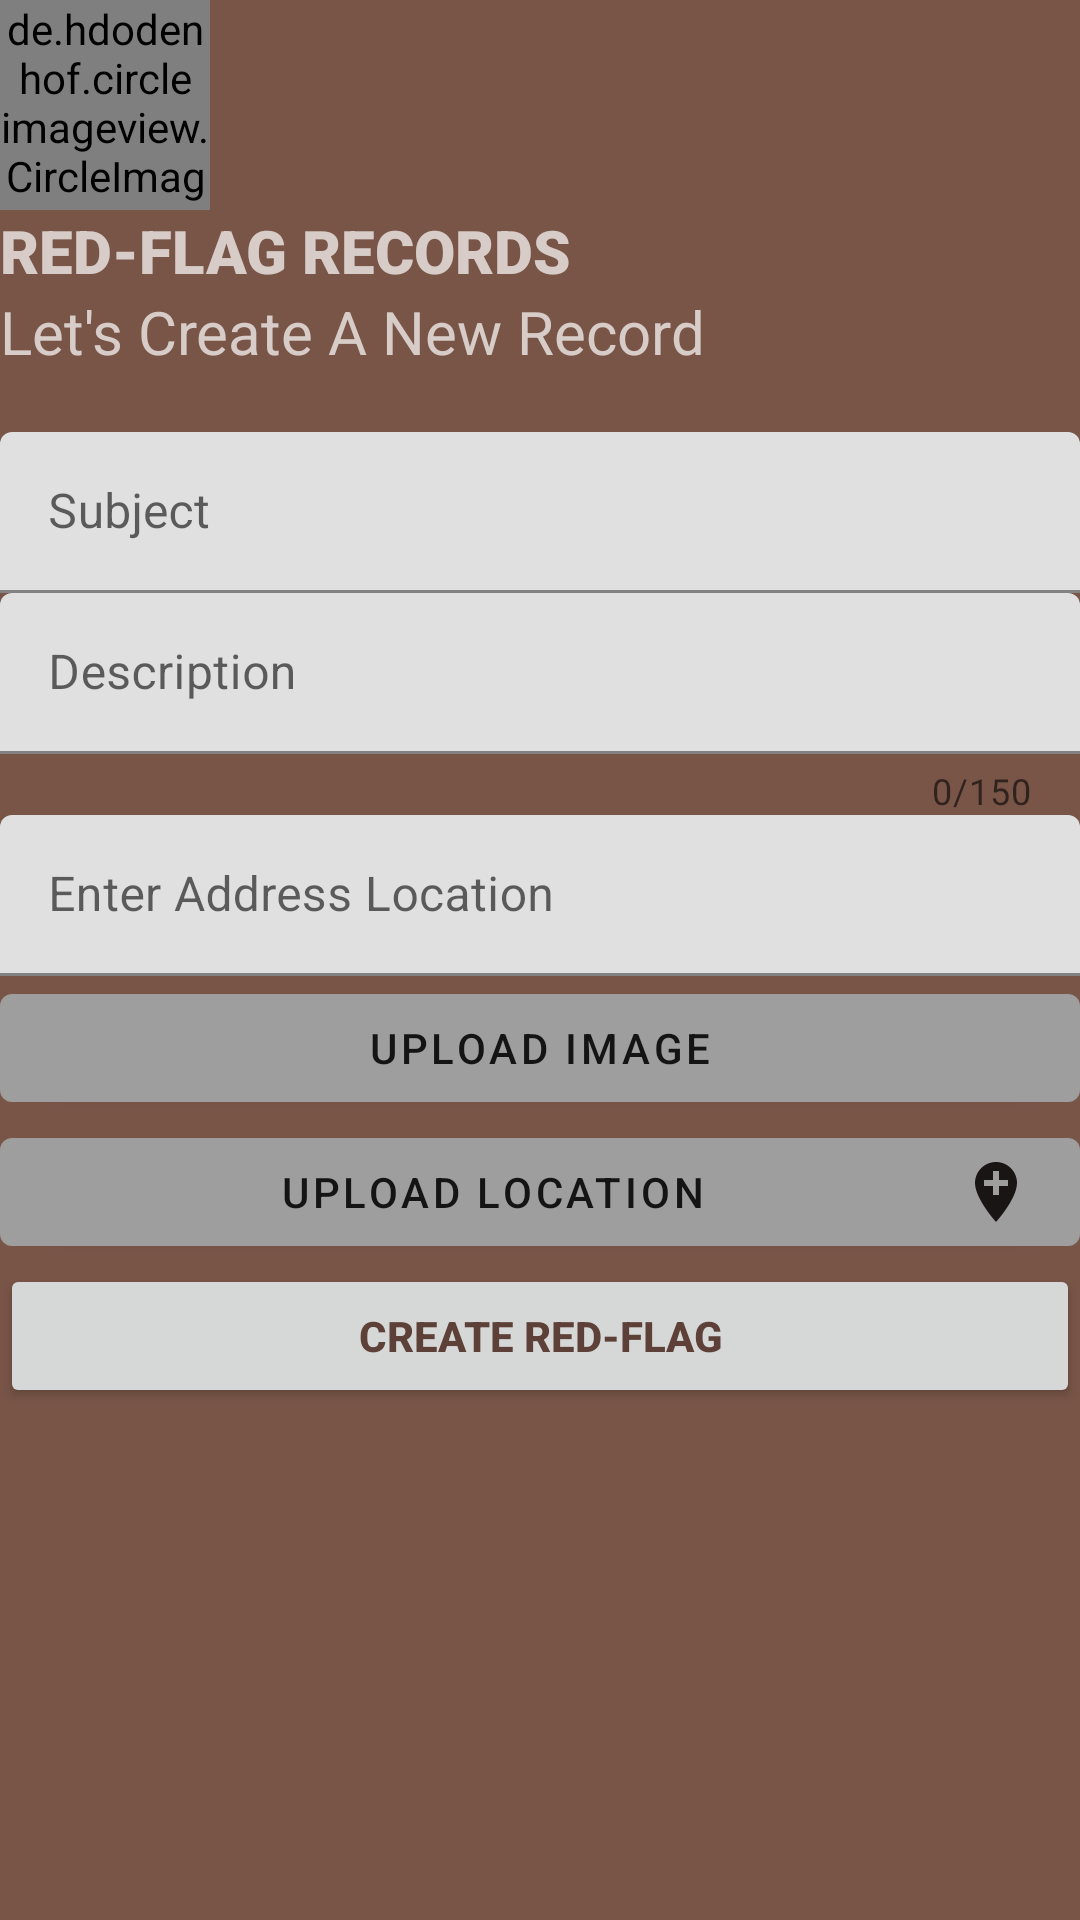

This screen was rendered from an Android layout file. Write that file and the resources it references.
<!-- AndroidManifest.xml: application theme Theme.IReporter -->
<!-- res/layout/activity_create_red.xml -->
<?xml version="1.0" encoding="utf-8"?>
<LinearLayout xmlns:android="http://schemas.android.com/apk/res/android"
    xmlns:app="http://schemas.android.com/apk/res-auto"
    xmlns:tools="http://schemas.android.com/tools"
    android:layout_width="match_parent"
    android:layout_height="match_parent"
    android:background="@color/primary"
    android:orientation="vertical"
    tools:context=".ui.CreateRedActivity">

    <de.hdodenhof.circleimageview.CircleImageView
        android:id="@+id/signUpImage"
        android:layout_width="70dp"
        android:layout_height="70dp"
        android:src="@drawable/detective" />


    <TextView
        android:layout_width="wrap_content"
        android:layout_height="wrap_content"
        android:fontFamily="sans-serif-black"
        android:text="Red-Flag Records"
        android:textAllCaps="true"
        android:textColor="@color/light_primary"
        android:textSize="20sp"
        android:textStyle="bold" />

    <TextView
        android:layout_width="wrap_content"
        android:layout_height="wrap_content"
        android:text="Let's Create A New Record"
        android:textColor="@color/light_primary"
        android:textSize="20sp" />

    <LinearLayout
        android:layout_width="match_parent"
        android:layout_height="wrap_content"
        android:layout_marginTop="20dp"
        android:orientation="vertical">

        <com.google.android.material.textfield.TextInputLayout
            style="@style/Widget.MaterialComponents.TextInputLayout.FilledBox.Dense"
            android:layout_width="match_parent"
            android:layout_height="wrap_content"
            android:hint="Subject">

            <com.google.android.material.textfield.TextInputEditText
                android:id="@+id/subjectRed"
                android:layout_width="match_parent"
                android:layout_height="wrap_content"
                android:inputType="text" />
        </com.google.android.material.textfield.TextInputLayout>

        <com.google.android.material.textfield.TextInputLayout
            style="@style/Widget.MaterialComponents.TextInputLayout.FilledBox.Dense"
            android:layout_width="match_parent"
            android:layout_height="wrap_content"
            android:hint="Description"
            app:counterEnabled="true"
            app:counterMaxLength="150">

            <com.google.android.material.textfield.TextInputEditText
                android:id="@+id/descriptionRed"
                android:layout_width="match_parent"
                android:layout_height="wrap_content"
                android:inputType="text" />
        </com.google.android.material.textfield.TextInputLayout>

        <com.google.android.material.textfield.TextInputLayout
            style="@style/Widget.MaterialComponents.TextInputLayout.FilledBox.Dense"
            android:layout_width="match_parent"
            android:layout_height="wrap_content"
            android:hint="Enter Address Location">

            <com.google.android.material.textfield.TextInputEditText
                android:id="@+id/locationRed"
                android:layout_width="match_parent"
                android:layout_height="wrap_content"
                android:inputType="text" />
        </com.google.android.material.textfield.TextInputLayout>

        <com.google.android.material.button.MaterialButton
            android:id="@+id/uploadImg"
            style="@style/TextAppearance.MaterialComponents.Button"
            android:layout_width="match_parent"
            android:layout_height="wrap_content"
            android:drawableEnd="@drawable/ic_baseline_image_24"
            android:drawableRight="@drawable/ic_baseline_image_24"
            android:text="Upload Image" />

        <com.google.android.material.button.MaterialButton
            android:id="@+id/locationBtn"
            style="@style/TextAppearance.MaterialComponents.Button"
            android:layout_width="match_parent"
            android:layout_height="wrap_content"
            android:drawableRight="@drawable/ic_baseline_add_location_24"
            android:text="Upload Location" />

    </LinearLayout>

    <Button
        android:id="@+id/createRed"
        android:layout_width="match_parent"
        android:layout_height="wrap_content"
        android:text="Create Red-Flag"
        android:textColor="@color/dark_primary"
        android:textStyle="bold" />
    <ImageView
        android:id="@+id/image"
        android:layout_width="wrap_content"
        android:layout_height="wrap_content"/>


</LinearLayout>
<!-- resources referenced by this layout -->
<resources>
  <color name="dark_primary">#5D4037</color>
  <color name="light_primary">#D7CCC8</color>
  <color name="primary">#795548</color>
  <!-- drawable detective: jpg bitmap (drawable, 52576 bytes) -->
  <!-- drawable ic_baseline_add_location_24 (drawable) -->
  <vector android:height="24dp" android:tint="#1A1515"
      android:viewportHeight="24" android:viewportWidth="24"
      android:width="24dp" xmlns:android="http://schemas.android.com/apk/res/android">
      <path android:fillColor="@android:color/white" android:pathData="M12,2C8.14,2 5,5.14 5,9c0,5.25 7,13 7,13s7,-7.75 7,-13c0,-3.86 -3.14,-7 -7,-7zM16,10h-3v3h-2v-3L8,10L8,8h3L11,5h2v3h3v2z"/>
  </vector>
  <style name="Theme.IReporter" parent="Theme.MaterialComponents.DayNight.NoActionBar">
          
          <item name="colorPrimary">@color/colorAccent</item>
          <item name="colorPrimaryVariant">@color/purple_700</item>
          <item name="colorOnPrimary">@color/white</item>
          
          <item name="colorSecondary">@color/teal_200</item>
          <item name="colorSecondaryVariant">@color/teal_700</item>
          <item name="colorOnSecondary">@color/black</item>
          
          <item name="android:statusBarColor" tools:targetApi="l">?attr/colorPrimaryVariant</item>
          
      </style>
  <color name="colorAccent">#9E9E9E</color>
  <color name="purple_700">#FF3700B3</color>
  <color name="white">#FFFFFFFF</color>
  <color name="teal_200">#FF03DAC5</color>
  <color name="teal_700">#FF018786</color>
  <color name="black">#FF000000</color>
</resources>
